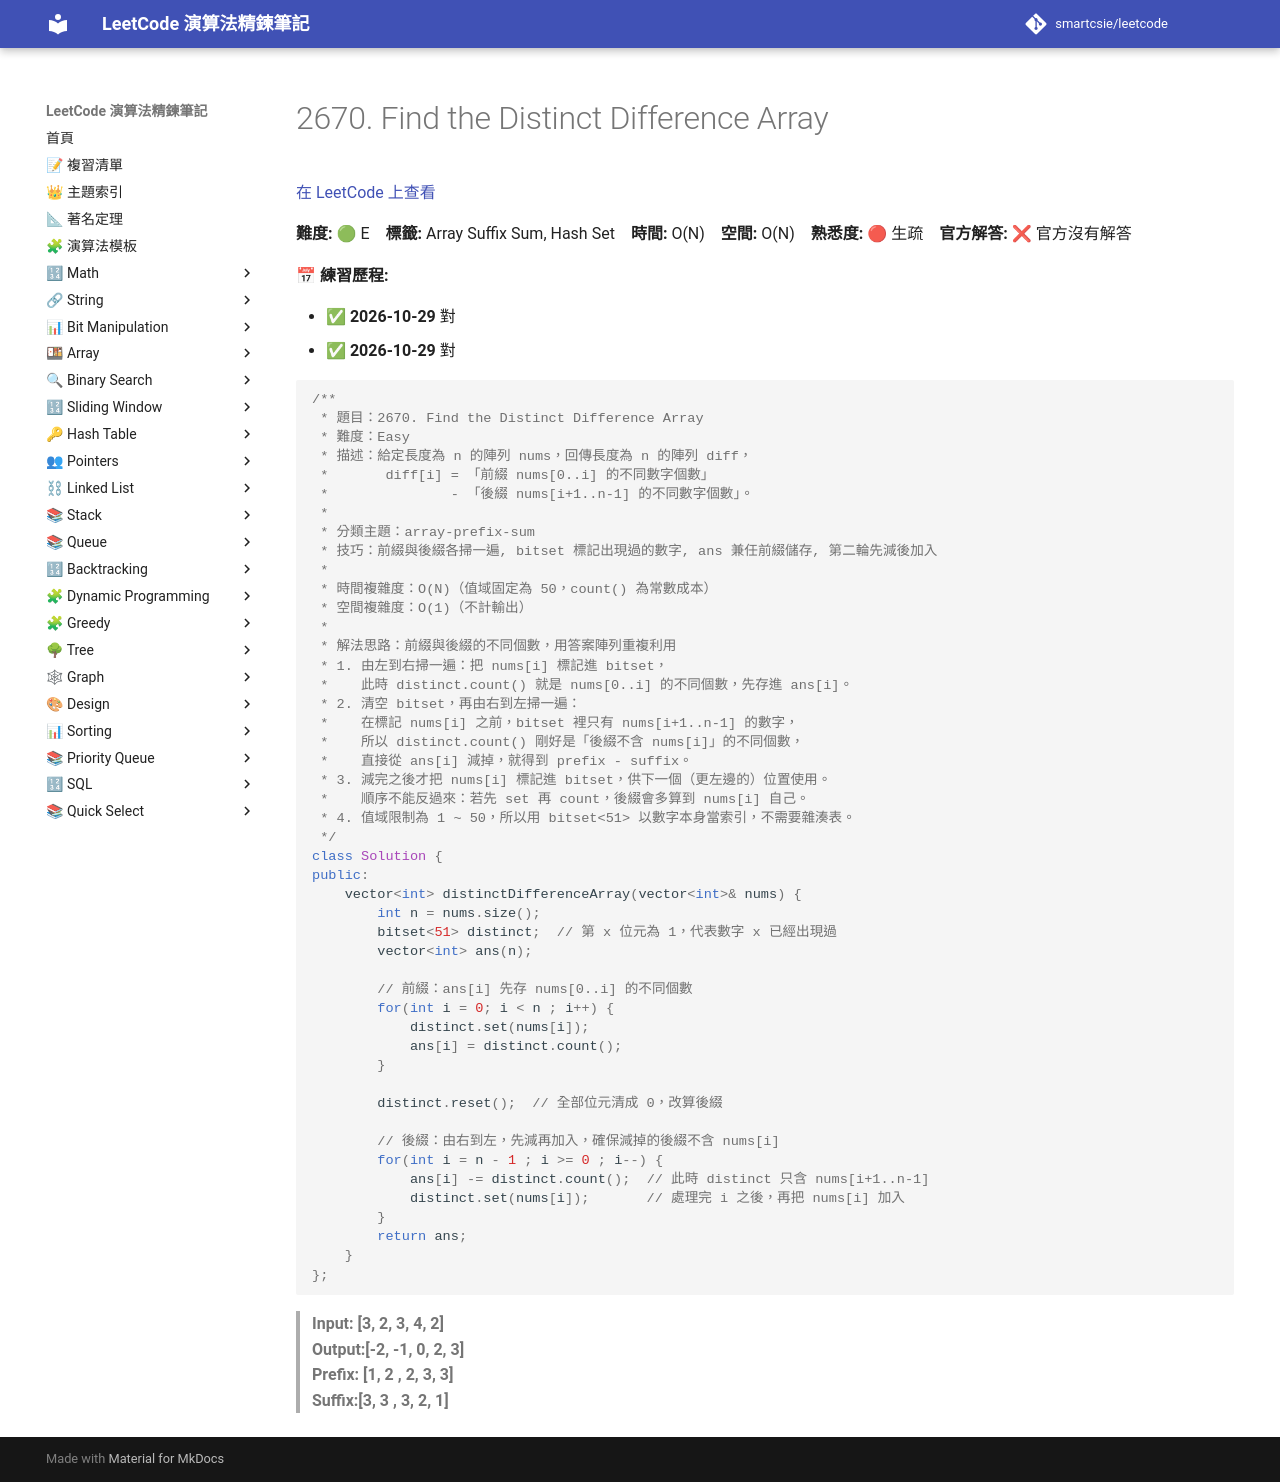

repository: smartcsie/leetcode · page: problems/2670/index.html · generator: mkdocs

# 2670. Find the Distinct Difference Array

[在 LeetCode 上查看](https://leetcode.com/problems/find-the-distinct-difference-array/)

**難度:** 🟢 E　**標籤:** Array Suffix Sum, Hash Set　**時間:** O(N)　**空間:** O(N)　**熟悉度:** 🔴 生疏　**官方解答:** ❌ 官方沒有解答

**📅 練習歷程:**

- ✅ **2026-10-29** 對
- ✅ **2026-10-29** 對

```cpp
/**
 * 題目：2670. Find the Distinct Difference Array
 * 難度：Easy
 * 描述：給定長度為 n 的陣列 nums，回傳長度為 n 的陣列 diff，
 *       diff[i] = 「前綴 nums[0..i] 的不同數字個數」
 *               - 「後綴 nums[i+1..n-1] 的不同數字個數」。
 *
 * 分類主題：array-prefix-sum
 * 技巧：前綴與後綴各掃一遍, bitset 標記出現過的數字, ans 兼任前綴儲存, 第二輪先減後加入
 *
 * 時間複雜度：O(N)（值域固定為 50，count() 為常數成本）
 * 空間複雜度：O(1)（不計輸出）
 *
 * 解法思路：前綴與後綴的不同個數，用答案陣列重複利用
 * 1. 由左到右掃一遍：把 nums[i] 標記進 bitset，
 *    此時 distinct.count() 就是 nums[0..i] 的不同個數，先存進 ans[i]。
 * 2. 清空 bitset，再由右到左掃一遍：
 *    在標記 nums[i] 之前，bitset 裡只有 nums[i+1..n-1] 的數字，
 *    所以 distinct.count() 剛好是「後綴不含 nums[i]」的不同個數，
 *    直接從 ans[i] 減掉，就得到 prefix - suffix。
 * 3. 減完之後才把 nums[i] 標記進 bitset，供下一個（更左邊的）位置使用。
 *    順序不能反過來：若先 set 再 count，後綴會多算到 nums[i] 自己。
 * 4. 值域限制為 1 ~ 50，所以用 bitset<51> 以數字本身當索引，不需要雜湊表。
 */
class Solution {
public:
    vector<int> distinctDifferenceArray(vector<int>& nums) {
        int n = nums.size();
        bitset<51> distinct;  // 第 x 位元為 1，代表數字 x 已經出現過
        vector<int> ans(n);

        // 前綴：ans[i] 先存 nums[0..i] 的不同個數
        for(int i = 0; i < n ; i++) {
            distinct.set(nums[i]);
            ans[i] = distinct.count();
        }

        distinct.reset();  // 全部位元清成 0，改算後綴

        // 後綴：由右到左，先減再加入，確保減掉的後綴不含 nums[i]
        for(int i = n - 1 ; i >= 0 ; i--) {
            ans[i] -= distinct.count();  // 此時 distinct 只含 nums[i+1..n-1]
            distinct.set(nums[i]);       // 處理完 i 之後，再把 nums[i] 加入
        }
        return ans;
    }
};
```

> **Input: [3, 2, 3, 4, 2]**<br>
> **Output:[-2, -1, 0, 2, 3]**<br>
> **Prefix:   [1, 2 , 2, 3, 3]**<br>
> **Suffix:[3, 3 , 3, 2, 1]**<br>
